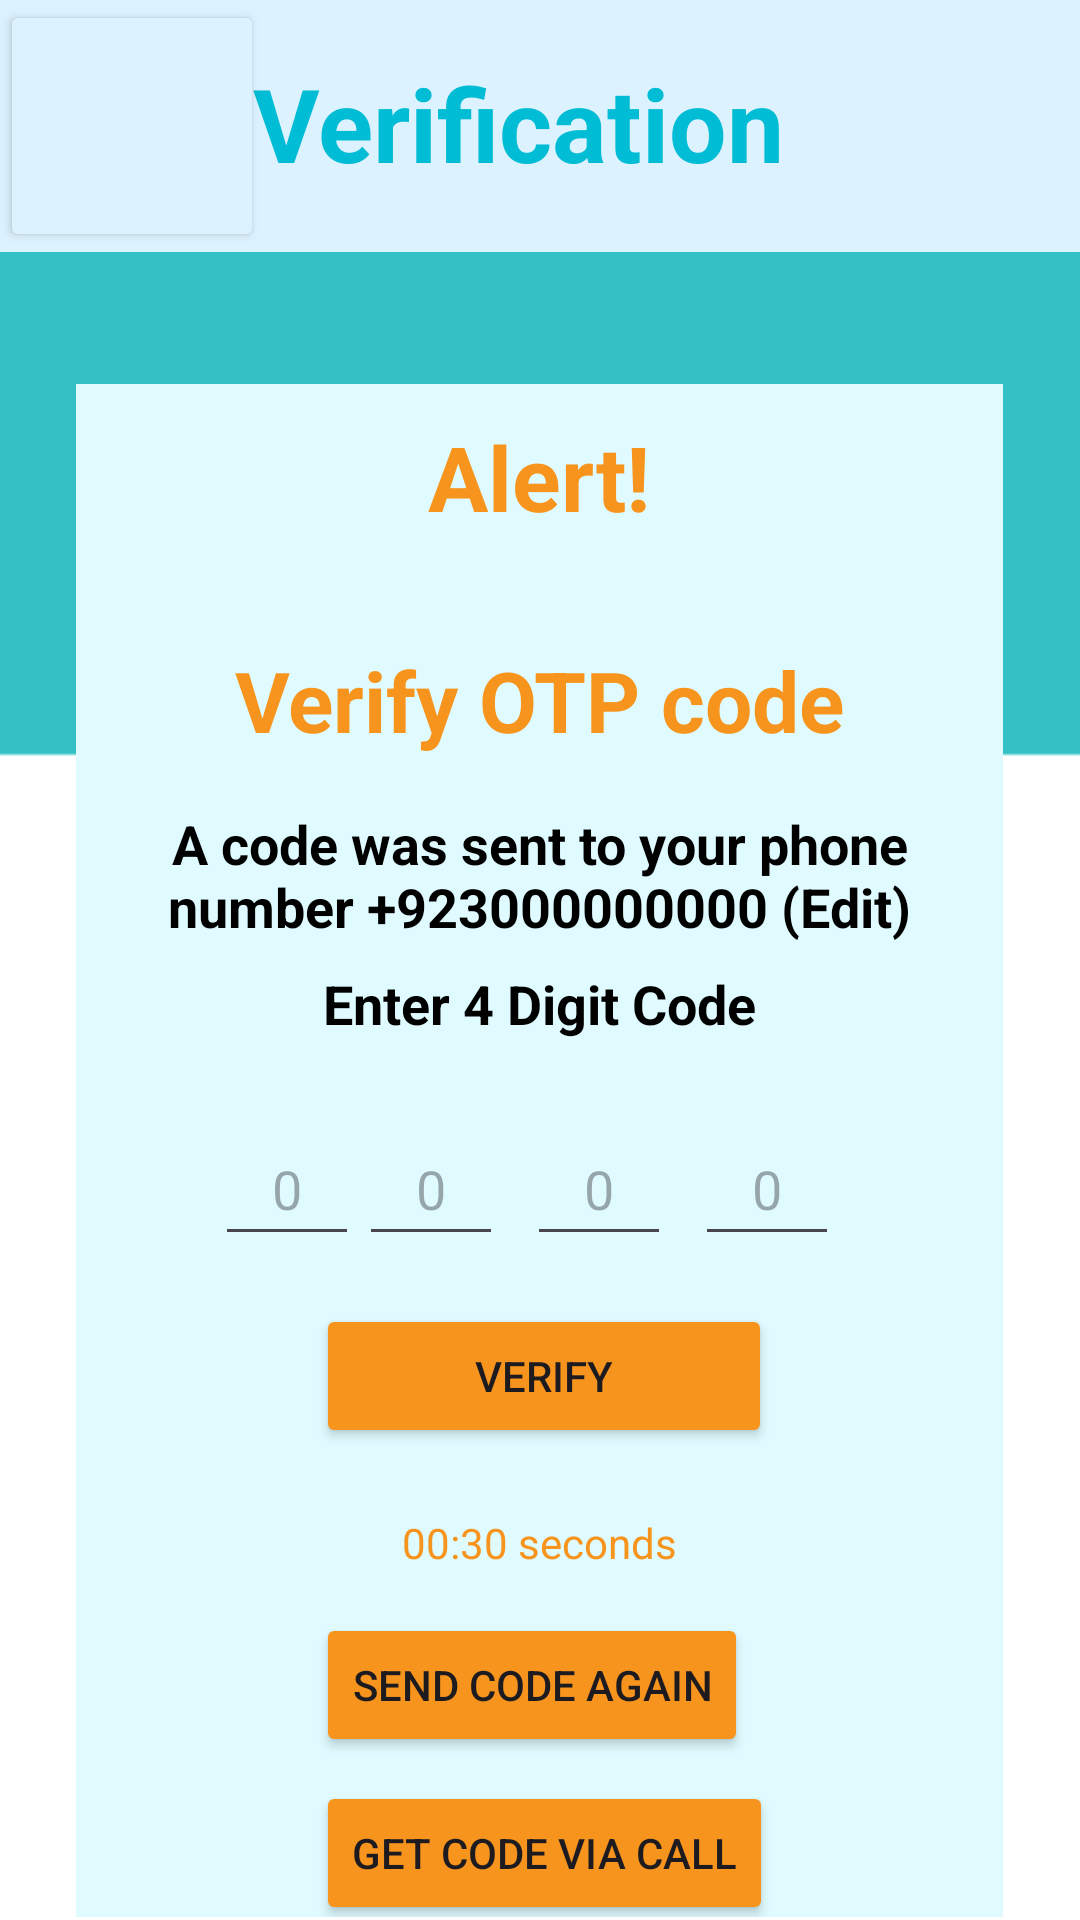

Reconstruct the res/layout file that produces this screen, plus the resources it refers to.
<!-- AndroidManifest.xml: application theme Theme.Medoconnect -->
<!-- res/layout/activity_verify.xml -->
<LinearLayout
    xmlns:android="http://schemas.android.com/apk/res/android"
    xmlns:tools="http://schemas.android.com/tools"
    android:layout_width="match_parent"
    android:layout_height="match_parent"
    android:orientation="vertical"

    android:background="@drawable/layoutbd">

    <RelativeLayout
        android:layout_width="match_parent"
        android:layout_height="84dp"
        android:layout_marginBottom="0dp"
        android:background="#DDF2FF">

        <Button
            android:id="@+id/backArrowImageView"
            android:layout_width="wrap_content"
            android:layout_height="match_parent"
            android:layout_alignParentLeft="true"
            android:layout_marginRight="8dp"
            android:contentDescription="Click Me"
            android:backgroundTint="#DDF2FF"
            android:drawableLeft="@drawable/back"

            android:text=" " />

        <TextView
            android:id="@+id/verificationHeadingTextView"
            android:layout_width="191dp"
            android:layout_height="56dp"
            android:layout_marginLeft="-19dp"
            android:layout_marginTop="13dp"
            android:layout_toRightOf="@id/backArrowImageView"
            android:gravity="center"
            android:text="Verification"
            android:textAlignment="center"
            android:textColor="#00BCD4"
            android:textSize="34sp"
            android:textStyle="bold" />

    </RelativeLayout>

    <LinearLayout
        android:layout_width="309dp"
        android:layout_height="511dp"
        android:layout_gravity="center"
        android:layout_marginTop="44dp"
        android:background="#DFFBFF"
        android:orientation="vertical">

        <TextView
            android:id="@+id/alertTextView"
            android:layout_width="match_parent"
            android:layout_height="62dp"
            android:layout_marginBottom="16dp"
            android:gravity="center"
            android:text="Alert!"
            android:textAlignment="center"
            android:textColor="#F7941D"
            android:textSize="30sp"
            android:textStyle="bold" />

        <TextView
            android:id="@+id/otpTextView"
            android:layout_width="match_parent"
            android:layout_height="55dp"
            android:layout_marginBottom="8dp"
            android:gravity="center"
            android:text="Verify OTP code"
            android:textAlignment="center"
            android:textColor="#F7941D"
            android:textSize="28sp"
            android:textStyle="bold" />

        <TextView
            android:id="@+id/phoneTextView"
            android:layout_width="match_parent"
            android:layout_height="wrap_content"
            android:layout_marginBottom="8dp"
            android:gravity="center"
            android:text="A code was sent to your phone number +923000000000 (Edit)"
            android:textAlignment="center"
            android:textColor="#000000"
            android:textSize="18sp"
            android:textStyle="bold" />

        <TextView
            android:id="@+id/codeTextView"
            android:layout_width="match_parent"
            android:layout_height="wrap_content"
            android:layout_marginBottom="8dp"
            android:gravity="center"
            android:text="Enter 4 Digit Code"
            android:textAlignment="center"
            android:textColor="#000000"
            android:textSize="18sp"
            android:textStyle="bold" />

        <LinearLayout
            android:layout_width="match_parent"
            android:layout_height="wrap_content"
            android:layout_marginTop="16dp"
            android:gravity="center"
            android:orientation="horizontal">

            <EditText
                android:id="@+id/otp4EditText"
                android:layout_width="48dp"
                android:layout_height="48dp"
                android:gravity="center"
                android:hint="0"
                android:inputType="number"
                android:maxLength="1" />

            <EditText
                android:id="@+id/otp1EditText"
                android:layout_width="48dp"
                android:layout_height="48dp"
                android:layout_marginRight="8dp"
                android:gravity="center"
                android:hint="0"
                android:inputType="number"
                android:maxLength="1"
                android:textAlignment="center" />

            <EditText
                android:id="@+id/otp3EditText"
                android:layout_width="48dp"
                android:layout_height="48dp"
                android:layout_marginRight="8dp"
                android:gravity="center"
                android:hint="0"
                android:inputType="number"
                android:maxLength="1" />

            <EditText
                android:id="@+id/otp2EditText"
                android:layout_width="48dp"
                android:layout_height="48dp"
                android:layout_marginRight="8dp"
                android:gravity="center"
                android:hint="0"
                android:inputType="number"
                android:maxLength="1" />

        </LinearLayout>

        <Button
            android:id="@+id/verifyButton"
            android:layout_width="152dp"
            android:layout_height="48dp"
            android:layout_marginLeft="80dp"
            android:layout_marginTop="16dp"
            android:layout_marginBottom="16dp"
            android:backgroundTint="#F7941D"
            android:gravity="center"
            android:text="Verify" />

        <TextView
            android:id="@+id/remainingTimeTextView"
            android:layout_width="match_parent"
            android:layout_height="31dp"
            android:layout_marginBottom="8dp"
            android:gravity="center"
            android:text="00:30 seconds"
            android:textColor="#F7941D" />

        <Button
            android:id="@+id/sendCodeAgainButton"
            android:layout_width="wrap_content"
            android:layout_height="48dp"
            android:layout_marginLeft="80dp"
            android:layout_marginBottom="8dp"
            android:backgroundTint="#F7941D"
            android:gravity="center"
            android:text="Send Code Again" />

        <Button
            android:id="@+id/getCodeViaCallButton"
            android:layout_width="wrap_content"
            android:layout_height="48dp"
            android:layout_marginLeft="80dp"
            android:backgroundTint="#F7941D"
            android:text="Get Code via Call" />

    </LinearLayout>

</LinearLayout>
<!-- resources referenced by this layout -->
<resources>
  <!-- drawable layoutbd: png bitmap (drawable, 2015 bytes) -->
  <style name="Theme.Medoconnect" parent="Base.Theme.Medoconnect" />
  <style name="Base.Theme.Medoconnect" parent="Theme.Material3.DayNight.NoActionBar">
          
          
      </style>
</resources>
